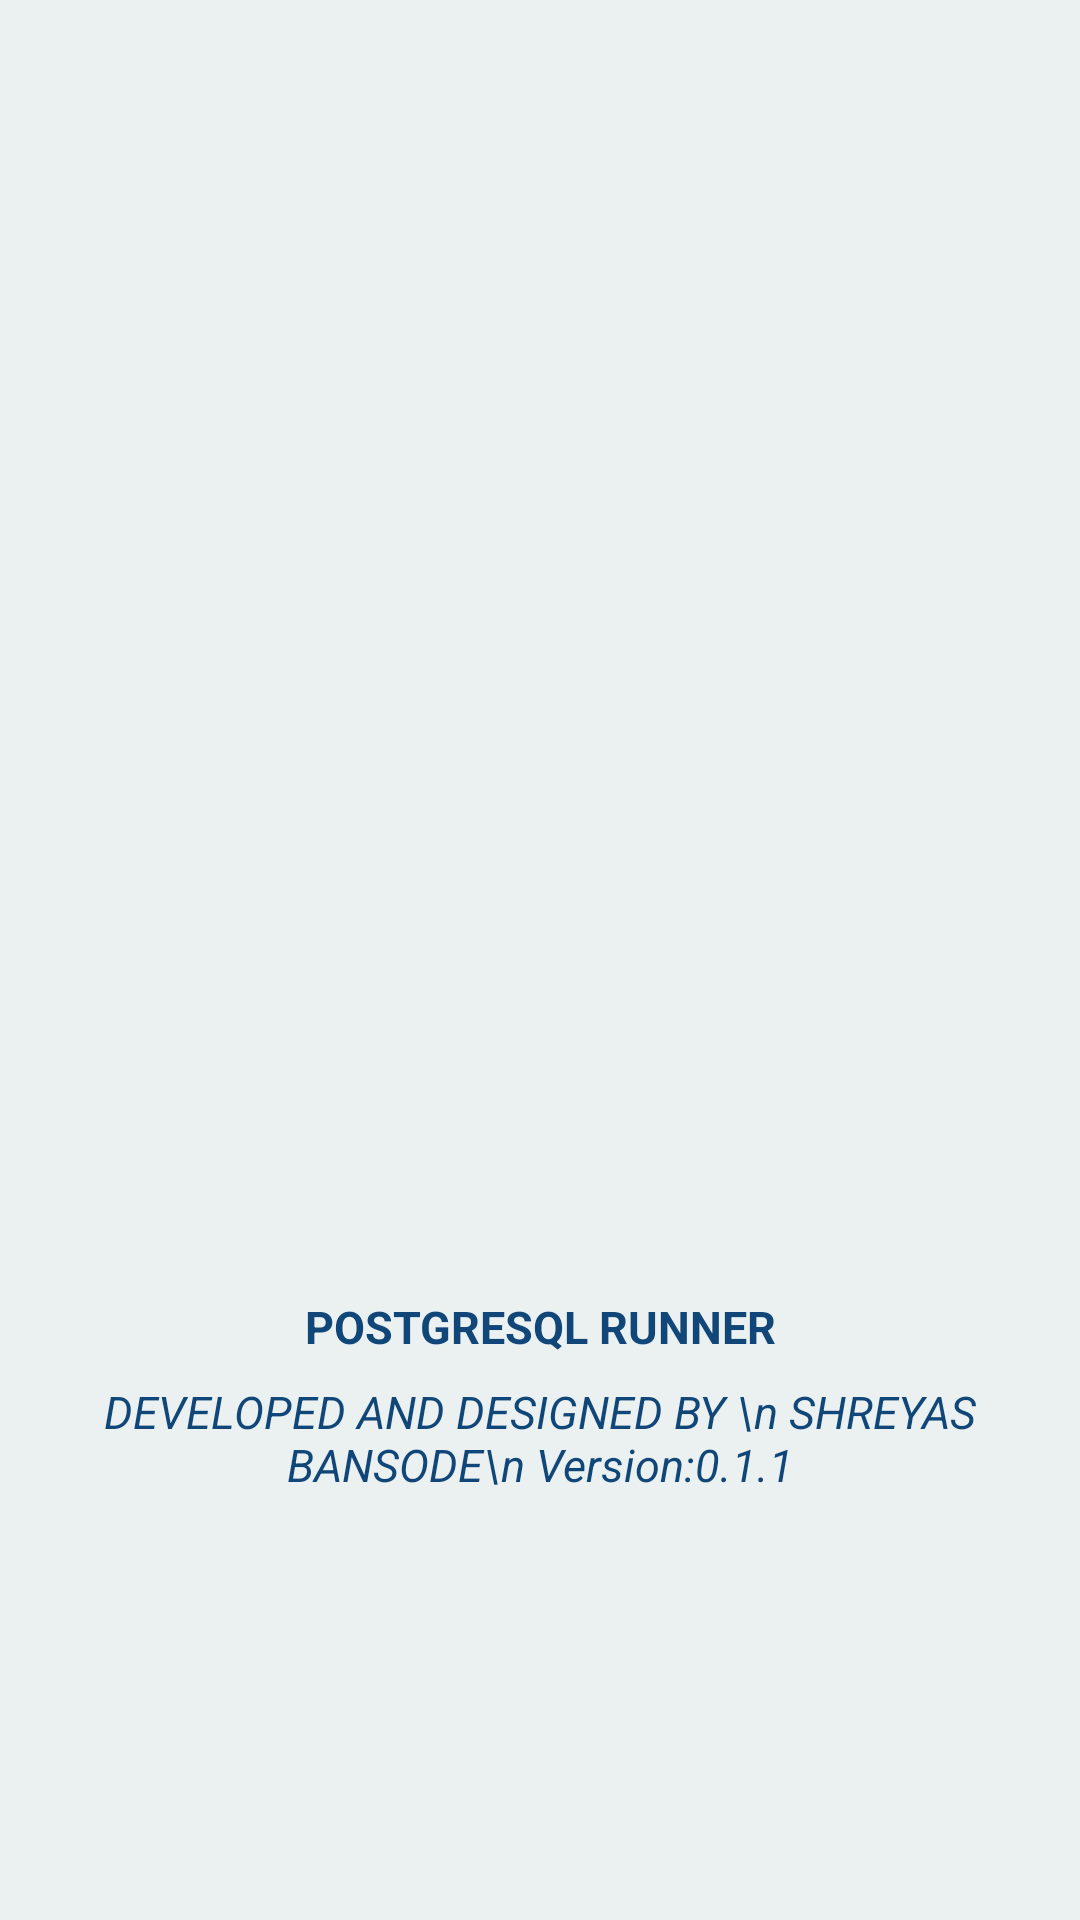

Android layout source for this screen:
<!-- AndroidManifest.xml: application theme AppTheme -->
<!-- res/layout/about.xml -->
<?xml version="1.0" encoding="utf-8"?>
<RelativeLayout
	xmlns:android="http://schemas.android.com/apk/res/android"
	android:layout_width="match_parent"
	android:layout_height="match_parent"
	android:background="@color/gray"
	>

	<RelativeLayout
		android:id="@+id/aboutRelativeLayout"
		android:layout_width="200dp"
		android:layout_height="200dp"
		android:layout_centerInParent="true"
		android:background="@drawable/run_icon">

	</RelativeLayout>

	<TextView
		android:id="@+id/aboutTextView"
		android:layout_width="wrap_content"
		android:layout_height="wrap_content"
		android:layout_below="@+id/aboutRelativeLayout"
		android:layout_marginTop="12dp"
		android:text="POSTGRESQL RUNNER"
		android:textColor="@color/_blue"
		android:layout_centerHorizontal="true"
		android:textStyle="bold"
		android:textSize="15sp"
		android:gravity="center"/>

	<TextView
		android:layout_width="wrap_content"
		android:layout_height="wrap_content"
		android:layout_below="@+id/aboutTextView"
		android:layout_marginTop="8dp"
		android:textStyle="italic"
		android:text="DEVELOPED AND DESIGNED BY \n SHREYAS BANSODE\n Version:0.1.1"
		android:textColor="@color/_blue"
		android:layout_centerHorizontal="true"
		android:textSize="15sp"
		android:gravity="center"/>

</RelativeLayout>
<!-- resources referenced by this layout -->
<resources>
  <color name="_blue">#114778</color>
  <color name="gray">#EBF0F0</color>
  <style name="AppTheme">
  		<item name="android:actionModeBackground">@color/dark_blue</item>
  		<item name="android:colorPrimary">@color/dark_blue</item>
  		<item name="android:colorPrimaryDark">@color/dark_blue</item>
  		<item name="android:colorAccent">@color/dark_blue</item>
  		
  	</style>
  <color name="dark_blue">#185CC1</color>
</resources>
